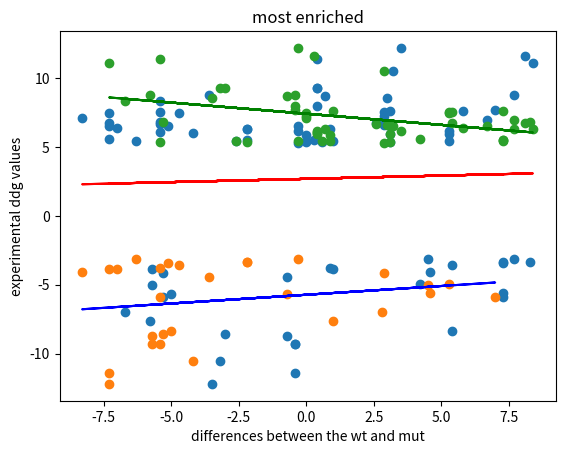
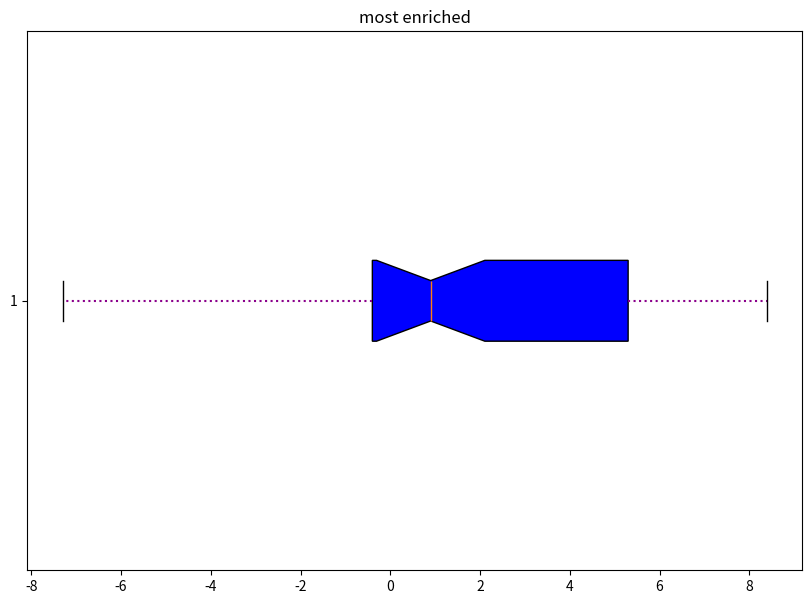
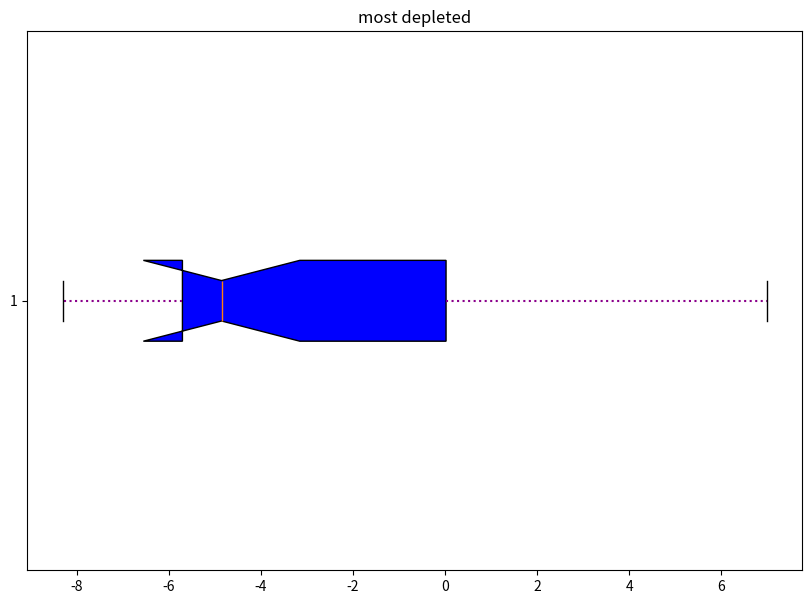
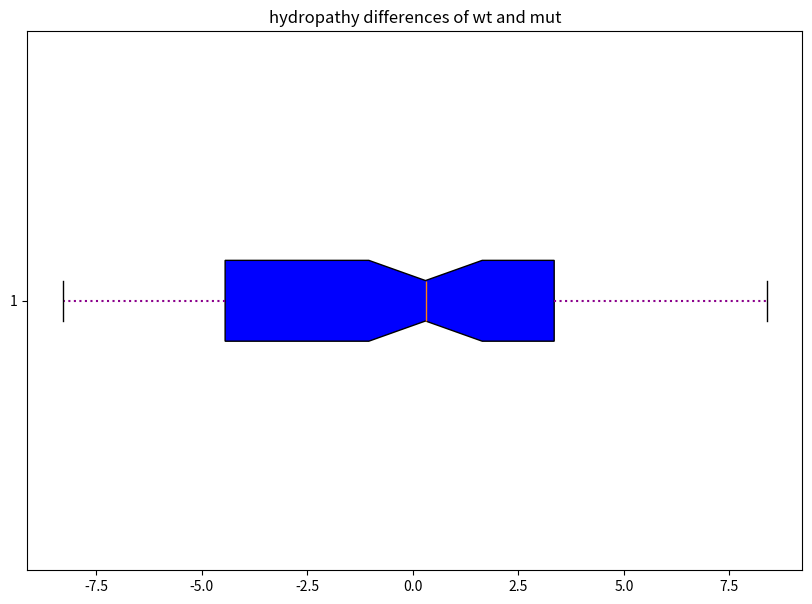

These figures' Python source, in order:

import numpy as np
diff=np.array([-7.3
,-7.3
,-4.2
,-5.4
,-5.7
,-5.7
,-5.3
,-5
,1
,2.8
,7
,-5.4
,-0.7
,4.6
,4.5
,5.3
,-3.6
,2.9
,-8.3
,-7.3
,-7
,-5.4
,-4.7
,-5.1
,-2.2
,-2.2
,-0.3
,-6.3
,2.9
,-5.4
,3.1
,-2.2
,0.9
,-2.6
,-0.3
,0.6
,7.3
,7.3
,7.3
,4.2
,0.9
,3.1
,0.4
,0.4
,0.4
,0.4
,3.5
,0.7
,8.4
,7.7
,5.8
,6.7
,3.1
,3.2
,3
,2.6
,8.1
,5.4
,-5.3
,8.3
,7.7
,0
,0
,5.3
,0
,5.3
,5.4
,1
,7.3
,-0.4
,-0.4
,-6.7
,-3.5
,-0.7
,-5.8
,-0.4
,-3.2
,-3
,2.9
,-7.3
,-5.4
,0.3
,-0.3])

ddg= np.array([6.77
,6.55
,6.03
,6.85
,-3.86
,-5.04
,-4.17
,-5.68
,5.42
,6.82
,7.66
,6.67
,-4.42
,-4.1
,-3.16
,5.92
,8.81
,6.61
,7.08
,7.51
,6.38
,6.06
,7.44
,6.54
,6.33
,6.33
,5.29
,5.45
,7.29
,7.58
,5.4
,5.54
,6.31
,5.44
,6.56
,5.4
,-5.59
,-5.9
,-3.35
,-4.93
,-3.75
,5.95
,7.95
,11.4
,9.27
,9.32
,12.2
,8.69
,11.1
,8.77
,7.61
,6.95
,7.64
,10.5
,8.57
,6.78
,11.6
,-3.53
,-5.92
,-3.32
,-3.14
,5.9
,5.44
,5.47
,5.4
,6.2
,-8.33
,-3.88
,-3.4
,-11.4
,-9.32
,-6.95
,-12.2
,-8.69
,-7.61
,-9.27
,-10.5
,-8.57
,7.58
,5.59
,8.33
,5.51
,6.19])



import matplotlib.pyplot as plt

plt.scatter(diff,ddg)
m, b = np.polyfit(diff,ddg, 1)
plt.plot(diff, m*diff+b, color='red')
plt.xlabel("differences between the wt and mut")
plt.ylabel("experimental ddg values")
plt.title('hydrophaty index differences of wild type and mutant')
plt.show()

correlation_matrix = np. corrcoef(diff,ddg)
correlation_diffdgg = correlation_matrix[0,1]
r_squared = correlation_diffdgg**2.
print(r_squared)

# r_squared = 0.0011402007637654143
#%%
most_dept= sorted(i for i in ddg if i<0)
diff_dept=np.array([-7.3
,-7.3
,-4.2
,-5.4
,-5.7
,-5.7
,-5.3
,-5
,1
,2.8
,7
,-5.4
,-0.7
,4.6
,4.5
,5.3
,-3.6
,2.9
,-8.3
,-7.3
,-7
,-5.4
,-4.7
,-5.1
,-2.2
,-2.2
,-0.3
,-6.3])
 
plt.scatter(diff_dept,most_dept)
m, b = np.polyfit(diff_dept,most_dept,1)
plt.plot(diff_dept, m*diff_dept+b, color='blue')
plt.title("most depleted")
plt.xlabel("differences between the wt and mut")
plt.ylabel("experimental ddg values")
plt.show()

correlation_matrix = np. corrcoef(diff_dept,most_dept)
correlation_diffdggmostdept= correlation_matrix[0,1]
r_squared_mostdept = correlation_diffdggmostdept**2.
print(r_squared_mostdept)
 


most_enr= sorted(i for i in ddg if i>0)
diff_enr= np.array([2.9
,-5.4
,3.1
,-2.2
,0.9
,-2.6
,-0.3
,0.6
,7.3
,7.3
,7.3
,4.2
,0.9
,3.1
,0.4
,0.4
,0.4
,0.4
,3.5
,0.7
,8.4
,7.7
,5.8
,6.7
,3.1
,3.2
,3
,2.6
,8.1
,5.4
,-5.3
,8.3
,7.7
,0
,0
,5.3
,0
,5.3
,5.4
,1
,7.3
,-0.4
,-0.4
,-6.7
,-3.5
,-0.7
,-5.8
,-0.4
,-3.2
,-3
,2.9
,-7.3
,-5.4
,0.3
,-0.3])

plt.scatter(diff_enr,most_enr)
m, b = np.polyfit(diff_enr,most_enr,1)
plt.plot(diff_enr, m*diff_enr+b, color='green')
plt.title("most enriched")
plt.xlabel("differences between the wt and mut")
plt.ylabel("experimental ddg values")
plt.show()

correlation_matrix = np. corrcoef(diff_enr,most_enr)
correlation_diffdggmostenr= correlation_matrix[0,1]
r_squared_mostenr = correlation_diffdggmostenr**2.
print(r_squared_mostenr)


from scipy import stats

p_hydro =stats.ttest_ind(diff,ddg)
print(p_hydro)
      
p_dept =stats.ttest_ind(diff_dept,most_dept)
print(p_dept)

p_enr =stats.ttest_ind(diff_enr,most_enr)
print(p_enr)

#%%

fig = plt.figure(figsize =(10, 7))
ax = fig.add_subplot(111)

bp = ax.boxplot(diff_enr, patch_artist = True,
                notch ='True', vert = 0)
 
colors = ['#0000FF', '#00FF00',
          '#FFFF00', '#FF00FF']
 
for patch, color in zip(bp['boxes'], colors):
    patch.set_facecolor(color)
    
for whisker in bp['whiskers']:
    whisker.set(color ='#8B008B',
                linewidth = 1.5,
                linestyle =":")
    
plt.title('most enriched')

plt.show(bp)

fig = plt.figure(figsize =(10, 7))
ax = fig.add_subplot(111)

bp = ax.boxplot(diff_dept, patch_artist = True,
                notch ='True', vert = 0)
 
colors = ['#0000FF', '#00FF00',
          '#FFFF00', '#FF00FF']
 
for patch, color in zip(bp['boxes'], colors):
    patch.set_facecolor(color)
    
for whisker in bp['whiskers']:
    whisker.set(color ='#8B008B',
                linewidth = 1.5,
                linestyle =":")
    
plt.title('most depleted')

plt.show(bp)

fig = plt.figure(figsize =(10, 7))
ax = fig.add_subplot(111)

bp = ax.boxplot(diff, patch_artist = True,
                notch ='True', vert = 0)
colors = ['#0000FF', '#00FF00',
          '#FFFF00', '#FF00FF']
 
for patch, color in zip(bp['boxes'], colors):
    patch.set_facecolor(color)
    
for whisker in bp['whiskers']:
    whisker.set(color ='#8B008B',
                linewidth = 1.5,
                linestyle =":")
    
plt.title('hydropathy differences of wt and mut')

plt.show(bp)


